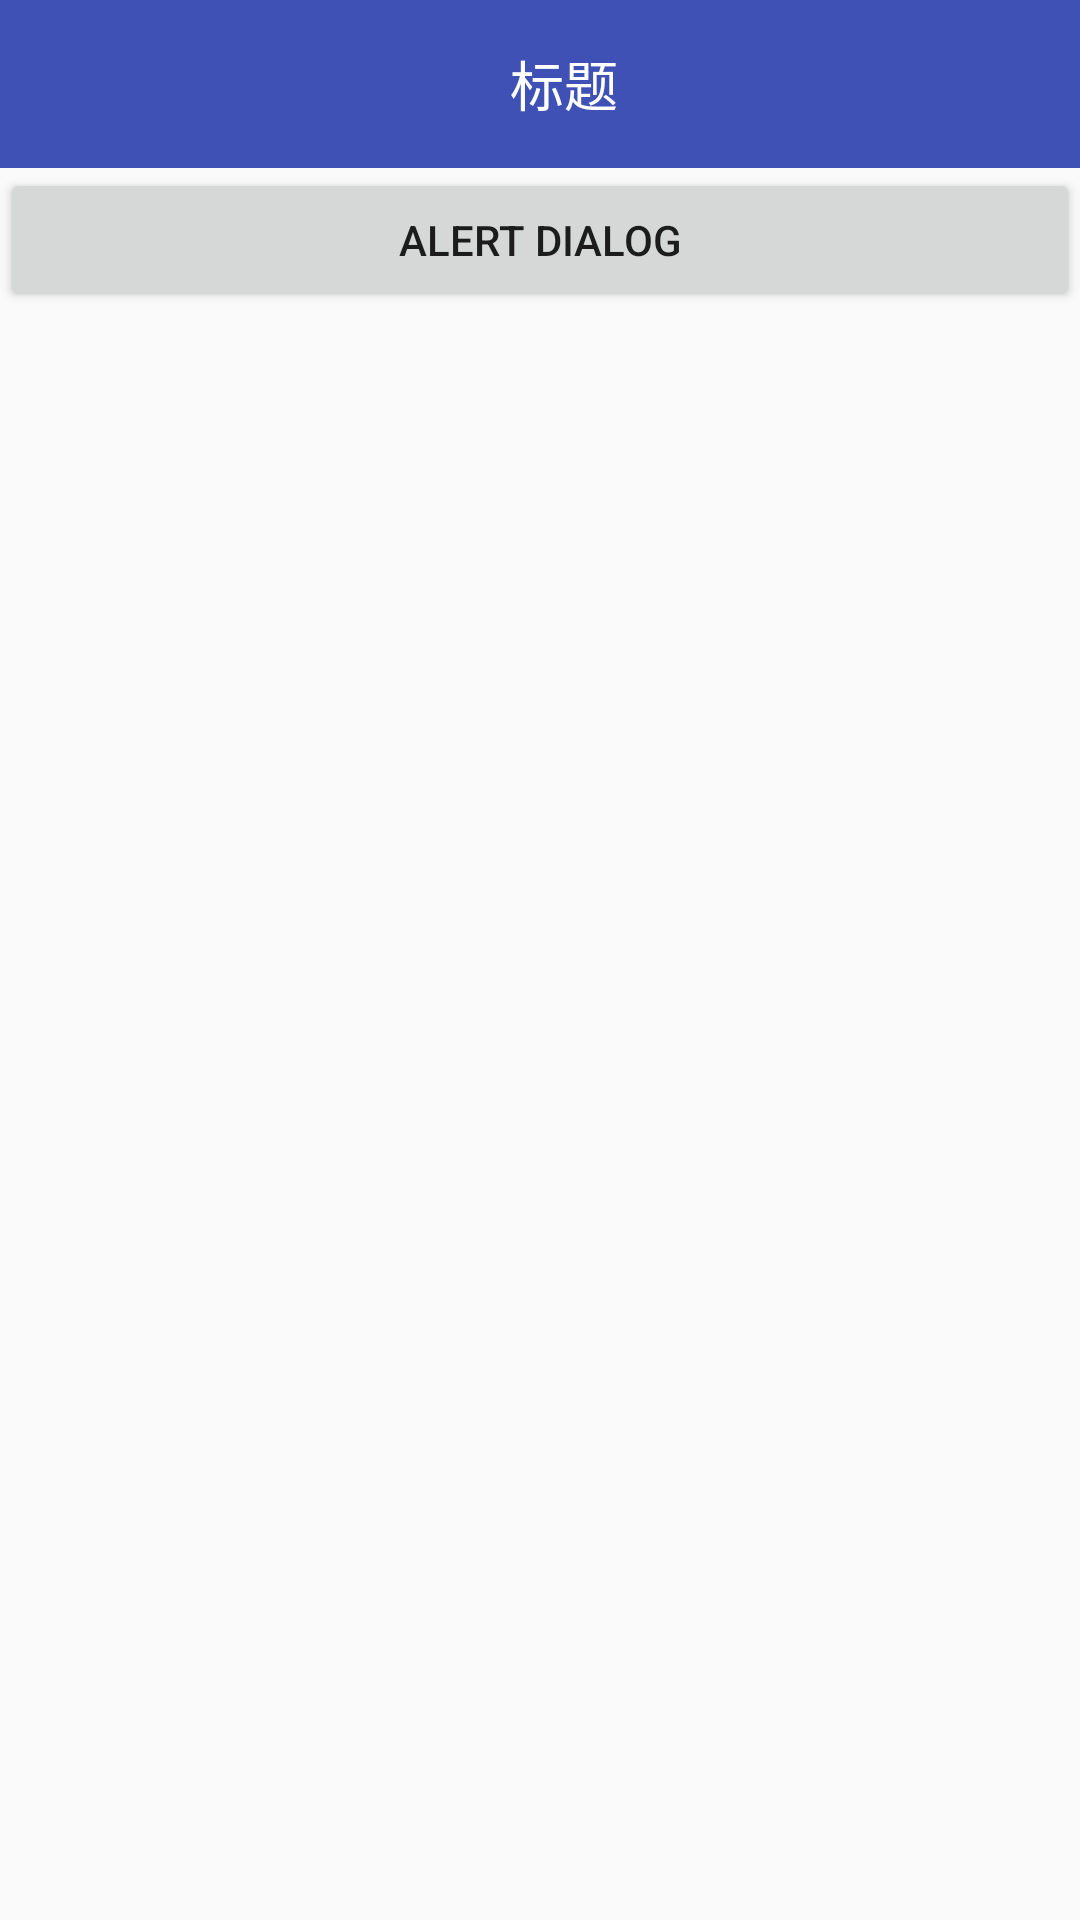

Reconstruct the res/layout file that produces this screen, plus the resources it refers to.
<!-- AndroidManifest.xml: application theme AppTheme -->
<!-- res/layout/activity_dialog.xml -->
<?xml version="1.0" encoding="utf-8"?>
<LinearLayout
    android:id="@+id/activity_dialog"
    xmlns:android="http://schemas.android.com/apk/res/android"
    xmlns:tools="http://schemas.android.com/tools"
    android:layout_width="match_parent"
    android:layout_height="match_parent"
    android:orientation="vertical"
    tools:context="com.android.zhijiaoyi.ui.activity.DialogActivity">

    <include layout="@layout/toolbar"/>

    <ScrollView
        android:layout_width="match_parent"
        android:layout_height="match_parent">

        <LinearLayout
            android:layout_width="match_parent"
            android:layout_height="match_parent"
            android:orientation="vertical">

            <Button
                android:id="@+id/btn_alert"
                android:layout_width="match_parent"
                android:layout_height="wrap_content"
                android:gravity="center"
                android:text="Alert dialog"/>
        </LinearLayout>
    </ScrollView>

</LinearLayout>
<!-- res/layout/toolbar.xml (included above) -->
<?xml version="1.0" encoding="utf-8"?>
<android.support.design.widget.AppBarLayout
    android:id="@+id/toolBar"
    xmlns:android="http://schemas.android.com/apk/res/android"
    android:layout_width="match_parent"
    android:layout_height="wrap_content"
    android:fitsSystemWindows="true">

    <android.support.v7.widget.Toolbar
        android:id="@+id/tb_toolbar"
        android:layout_width="match_parent"
        android:layout_height="?actionBarSize">

        <RelativeLayout
            android:layout_width="match_parent"
            android:layout_height="match_parent">

            <FrameLayout
                android:visibility="gone"
                android:id="@+id/back"
                android:layout_width="wrap_content"
                android:layout_height="wrap_content"
                android:layout_alignParentLeft="true"
                android:layout_centerVertical="true"
                android:paddingLeft="@dimen/spac_10"
                android:paddingRight="@dimen/spac_10">

                <ImageView
                    android:layout_width="30dp"
                    android:layout_height="30dp"
                    android:src="@drawable/ic_top_back"/>
            </FrameLayout>


            <TextView
                android:id="@+id/title"
                android:layout_width="wrap_content"
                android:layout_height="wrap_content"
                android:layout_centerInParent="true"
                android:text="标题"
                android:textColor="@color/titleColor"
                android:textSize="@dimen/spac_18"/>
        </RelativeLayout>

    </android.support.v7.widget.Toolbar>

</android.support.design.widget.AppBarLayout>
<!-- resources referenced by this layout -->
<resources>
  <color name="titleColor">#fff</color>
  <dimen name="spac_10">1dp</dimen>
  <dimen name="spac_18">18dp</dimen>
  <style name="AppTheme" parent="@style/BaseAppTheme">
  
      </style>
  <style name="BaseAppTheme" parent="Theme.AppCompat.Light.NoActionBar">
          
          <item name="colorPrimary">@color/colorPrimary</item>
          <item name="colorPrimaryDark">@color/colorPrimaryDark</item>
          <item name="colorAccent">@color/colorAccent</item>
      </style>
  <color name="colorPrimary">#3F51B5</color>
  <color name="colorPrimaryDark">#303F9F</color>
  <color name="colorAccent">#FF4081</color>
</resources>
